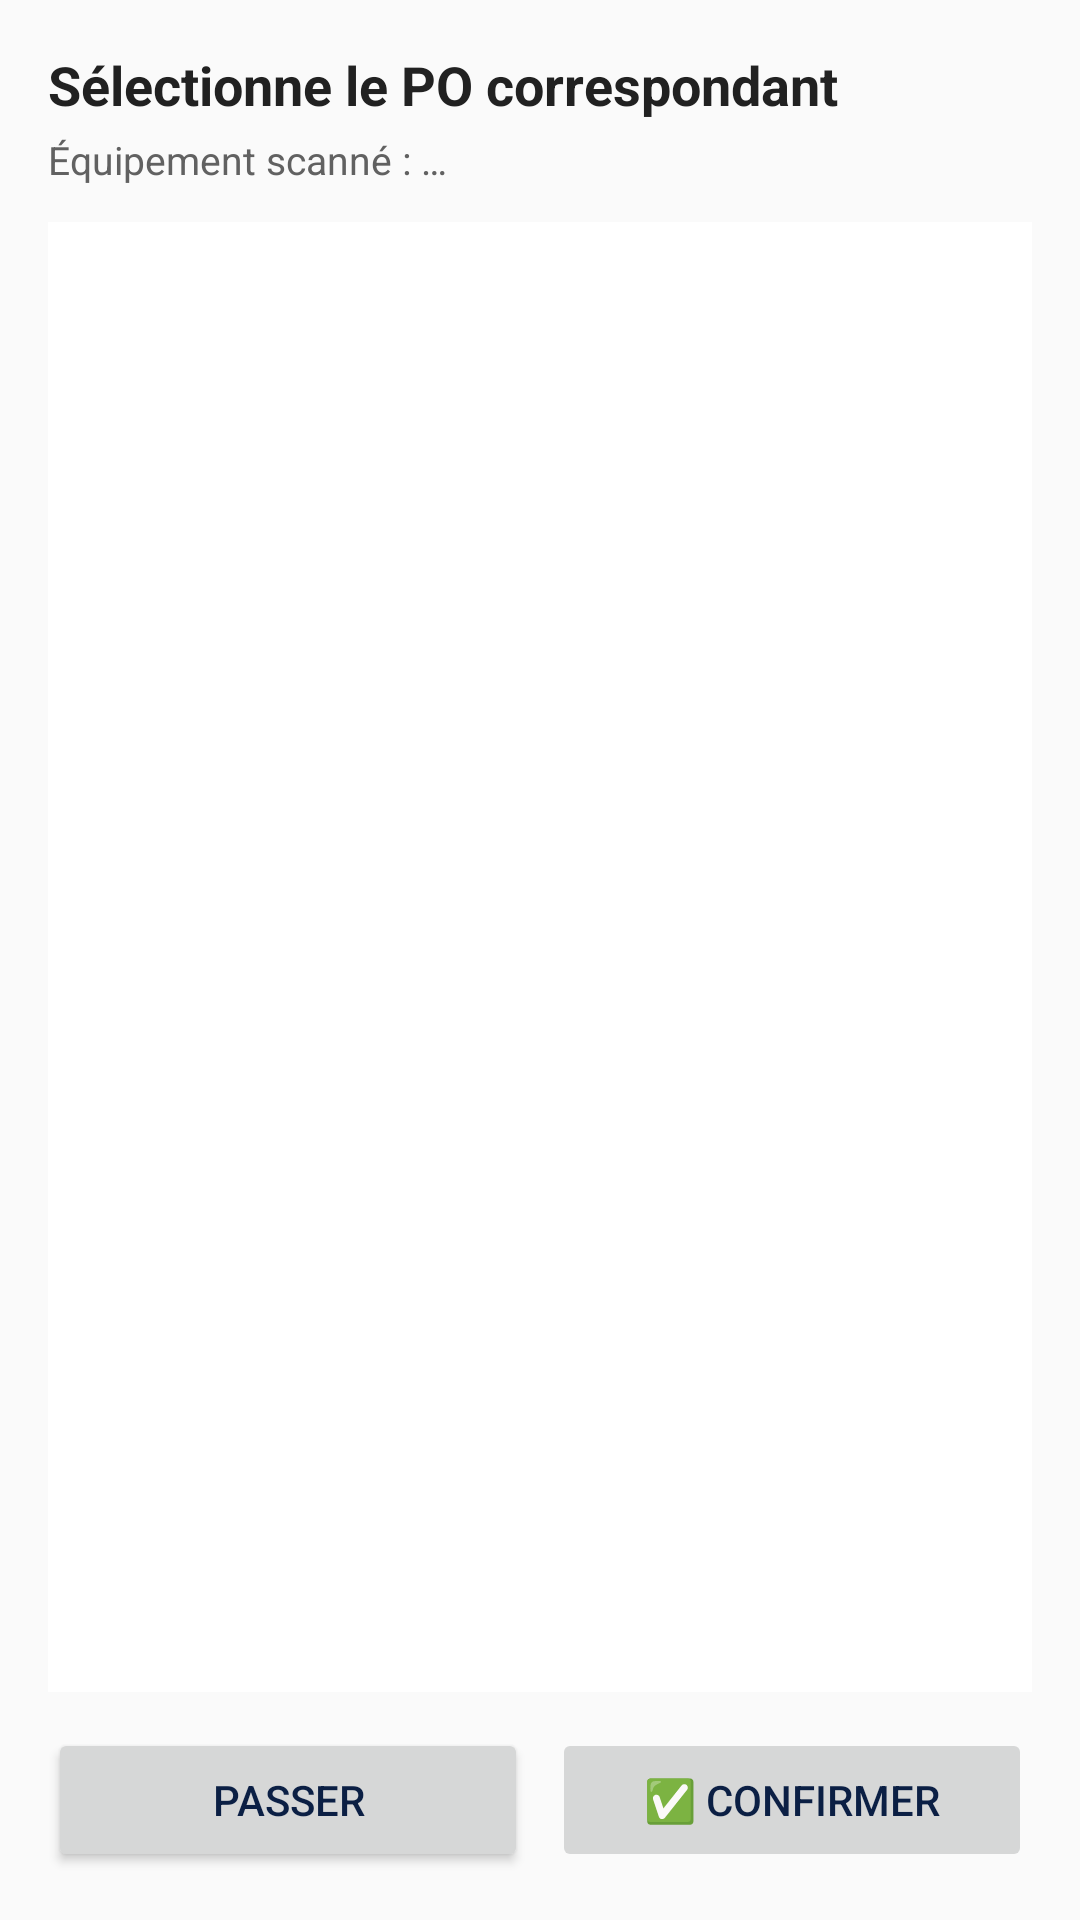

This screen was rendered from an Android layout file. Write that file and the resources it references.
<!-- AndroidManifest.xml: application theme Theme.StockIT -->
<!-- res/layout/activity_po_selection.xml -->
<?xml version="1.0" encoding="utf-8"?>
<LinearLayout xmlns:android="http://schemas.android.com/apk/res/android"
    android:layout_width="match_parent"
    android:layout_height="match_parent"
    android:orientation="vertical"
    android:background="#FAFAFA"
    android:padding="16dp">

    <TextView
        android:id="@+id/poSelTitle"
        android:layout_width="match_parent"
        android:layout_height="wrap_content"
        android:text="@string/po_selection_title"
        android:textSize="18sp"
        android:textStyle="bold"
        android:textColor="#212121" />

    <TextView
        android:id="@+id/poSelSubtitle"
        android:layout_width="match_parent"
        android:layout_height="wrap_content"
        android:text="@string/po_selection_scanned_placeholder"
        android:textSize="13sp"
        android:textColor="#616161"
        android:paddingTop="4dp"
        android:paddingBottom="12dp" />

    <androidx.recyclerview.widget.RecyclerView
        android:id="@+id/poSelRecycler"
        android:layout_width="match_parent"
        android:layout_height="0dp"
        android:layout_weight="1"
        android:background="#FFFFFF" />

    <LinearLayout
        android:layout_width="match_parent"
        android:layout_height="wrap_content"
        android:orientation="horizontal"
        android:paddingTop="12dp">

        <Button
            android:id="@+id/poSelBtnCancel"
            android:layout_width="0dp"
            android:layout_weight="1"
            android:layout_height="wrap_content"
            android:layout_marginEnd="4dp"
            android:text="@string/common_skip" />

        <Button
            android:id="@+id/poSelBtnConfirm"
            android:layout_width="0dp"
            android:layout_weight="1"
            android:layout_height="wrap_content"
            android:layout_marginStart="4dp"
            android:text="@string/po_selection_btn_confirm"
            android:enabled="false" />
    </LinearLayout>
</LinearLayout>
<!-- resources referenced by this layout -->
<resources>
  <string name="common_skip">Passer</string>
  <string name="po_selection_btn_confirm">✅ Confirmer</string>
  <string name="po_selection_scanned_placeholder">Équipement scanné : …</string>
  <string name="po_selection_title">Sélectionne le PO correspondant</string>
  <style name="Theme.StockIT" parent="Theme.MaterialComponents.Light.NoActionBar">
          
          <item name="colorPrimary">@color/vista_blue</item>
          <item name="colorPrimaryDark">@color/vista_navy</item>
          <item name="colorAccent">@color/vista_turquoise</item>
          <item name="colorSecondary">@color/vista_turquoise</item>
          <item name="colorControlHighlight">#220F53FA</item>
  
          
          <item name="android:windowBackground">@color/vista_bg</item>
          <item name="android:colorBackground">@color/vista_bg</item>
          <item name="colorSurface">@color/vista_surface</item>
  
          
          <item name="android:textColor">@color/vista_navy</item>
          <item name="android:textColorPrimary">@color/vista_navy</item>
          <item name="android:textColorSecondary">@color/vista_navy_muted</item>
          <item name="android:textColorHint">@color/vista_navy_faint</item>
  
          
          <item name="android:statusBarColor">@color/vista_blue</item>
  
          
          <item name="android:colorControlActivated">@color/vista_blue</item>
      </style>
  <color name="vista_blue">#0F53FA</color>
  <color name="vista_navy">#0B1F44</color>
  <color name="vista_turquoise">#1DE9B6</color>
  <color name="vista_bg">#F5F7FB</color>
  <color name="vista_surface">#FFFFFF</color>
  <color name="vista_navy_muted">#4A5A78</color>
  <color name="vista_navy_faint">#8A96AC</color>
</resources>
